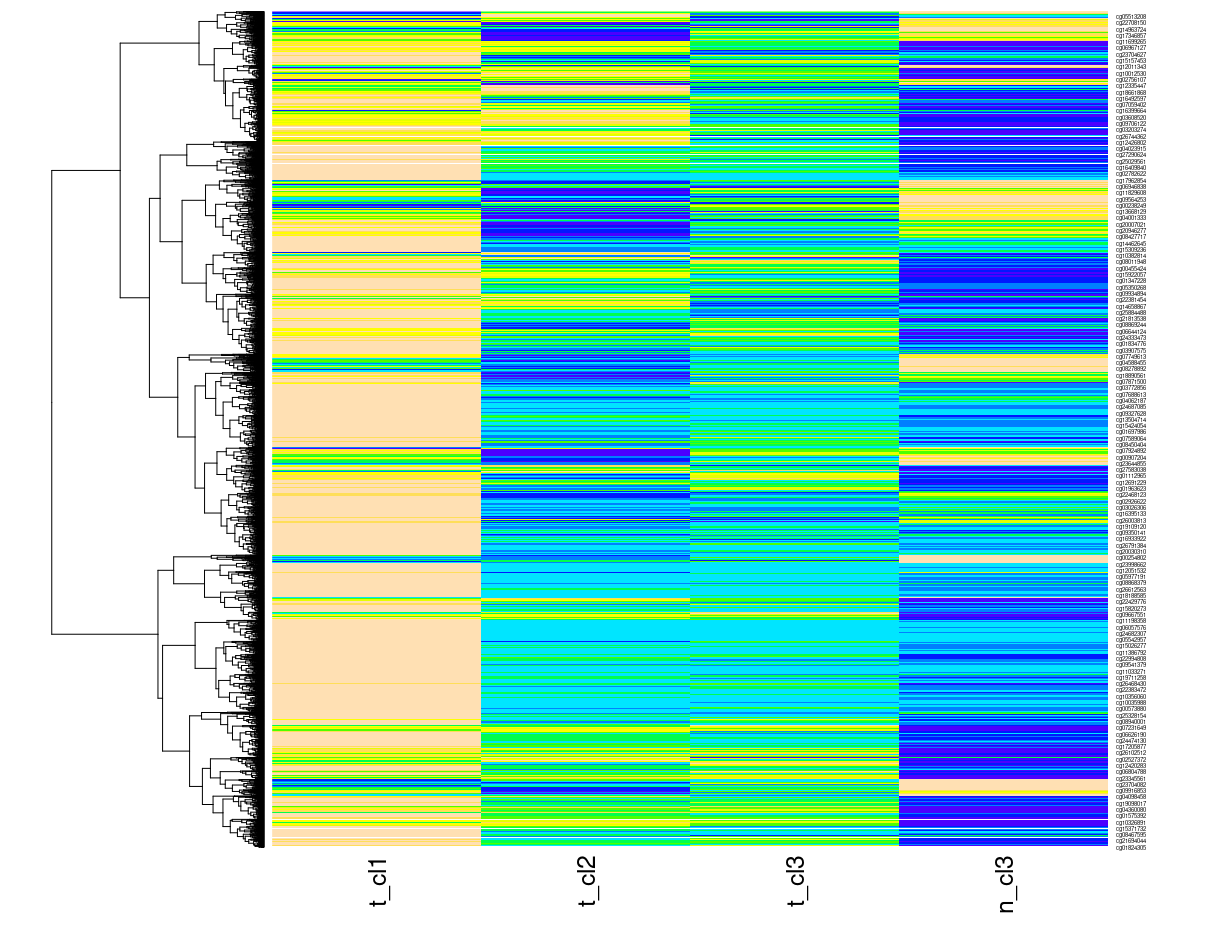

The file beside this chart, header and first rows:
, tumor_cl1_avg, tumor_cl2_avg, norm_cl3_avg, tumor_cl3_avg
cg00001245, 0.02115, 0.02261, 0.01598, 0.01997
cg00008665, 0.7077, 0.6926, 0.4713, 0.6136
cg00008671, 0.5, 0.3383, 0.5098, 0.4872
cg00009167, 0.3198, 0.1001, 0.08727, 0.09623
cg00010853, 0.5322, 0.8481, 0.8073, 0.6651
cg00010947, 0.05514, 0.05191, 0.03783, 0.05133
cg00012762, 0.02401, 0.01711, 0.01521, 0.01689
cg00012992, 0.1169, 0.02059, 0.01832, 0.02065
cg00013441, 0.3506, 0.1667, 0.1197, 0.145
cg00016255, 0.4593, 0.3624, 0.2939, 0.3067
cg00016522, 0.2301, 0.08743, 0.1794, 0.1747
cg00016934, 0.2802, 0.04806, 0.03499, 0.05906
cg00021108, 0.2792, 0.02928, 0.01922, 0.02254
cg00021325, 0.2194, 0.09113, 0.1062, 0.1246
cg00021576, 0.04388, 0.02987, 0.02534, 0.02815
cg00021783, 0.07549, 0.05174, 0.05582, 0.05546
cg00022688, 0.3517, 0.1527, 0.1293, 0.1054
cg00025877, 0.1554, 0.01343, 0.01207, 0.01559
cg00026222, 0.2477, 0.04392, 0.286, 0.04418
cg00029826, 0.05988, 0.05473, 0.04284, 0.056
cg00030422, 0.3289, 0.1383, 0.03585, 0.09717
cg00031256, 0.06449, 0.02327, 0.01944, 0.02134
cg00031896, 0.37, 0.2532, 0.2767, 0.267
cg00032205, 0.5198, 0.3416, 0.2989, 0.3557
cg00035847, 0.0925, 0.1296, 0.2034, 0.1238
cg00039627, 0.2961, 0.02528, 0.02353, 0.02449
cg00041084, 0.2315, 0.0482, 0.0502, 0.04892
cg00041759, 0.08722, 0.0153, 0.01445, 0.01453
cg00041872, 0.4528, 0.2765, 0.2546, 0.2541
cg00042246, 0.08425, 0.07522, 0.03735, 0.07397
cg00042409, 0.3276, 0.2431, 0.2131, 0.2771
cg00043790, 0.7887, 0.7215, 0.5844, 0.725
cg00048759, 0.7595, 0.5865, 0.5399, 0.628
cg00049323, 0.2829, 0.4685, 0.5087, 0.3402
cg00052932, 0.09694, 0.05835, 0.1161, 0.05918
cg00053507, 0.08918, 0.06396, 0.0666, 0.06422
cg00054472, 0.3189, 0.09252, 0.06341, 0.1232
cg00056074, 0.3125, 0.113, 0.1423, 0.1236
cg00058299, 0.3127, 0.1581, 0.139, 0.1245
cg00059024, 0.05021, 0.02243, 0.01999, 0.02232
cg00061413, 0.5522, 0.5696, 0.3446, 0.5633
cg00063066, 0.05295, 0.05458, 0.03701, 0.04889
cg00063111, 0.1716, 0.3033, 0.177, 0.1699
cg00067126, 0.07297, 0.1349, 0.1149, 0.07855
cg00067414, 0.1024, 0.08797, 0.1179, 0.07366
cg00067471, 0.1192, 0.1637, 0.2101, 0.1561
cg00071265, 0.1866, 0.3015, 0.2172, 0.2291
cg00071950, 0.2333, 0.07616, 0.09111, 0.1015
cg00073090, 0.2118, 0.1401, 0.4236, 0.2296
cg00073460, 0.3575, 0.1966, 0.4131, 0.3004
cg00078221, 0.2582, 0.0635, 0.08671, 0.09371
cg00085434, 0.6195, 0.6566, 0.4671, 0.5008
cg00085493, 0.6527, 0.6878, 0.3944, 0.4426
cg00088042, 0.07102, 0.05743, 0.1625, 0.07419
cg00089224, 0.1671, 0.04653, 0.04753, 0.04511
cg00089464, 0.1579, 0.05758, 0.06142, 0.07183
cg00092518, 0.4175, 0.1885, 0.09036, 0.1433
cg00093058, 0.1572, 0.05846, 0.05402, 0.0549
cg00095165, 0.5122, 0.3194, 0.3472, 0.3934
cg00100399, 0.2708, 0.1113, 0.1108, 0.1208
... 13,221 more rows
